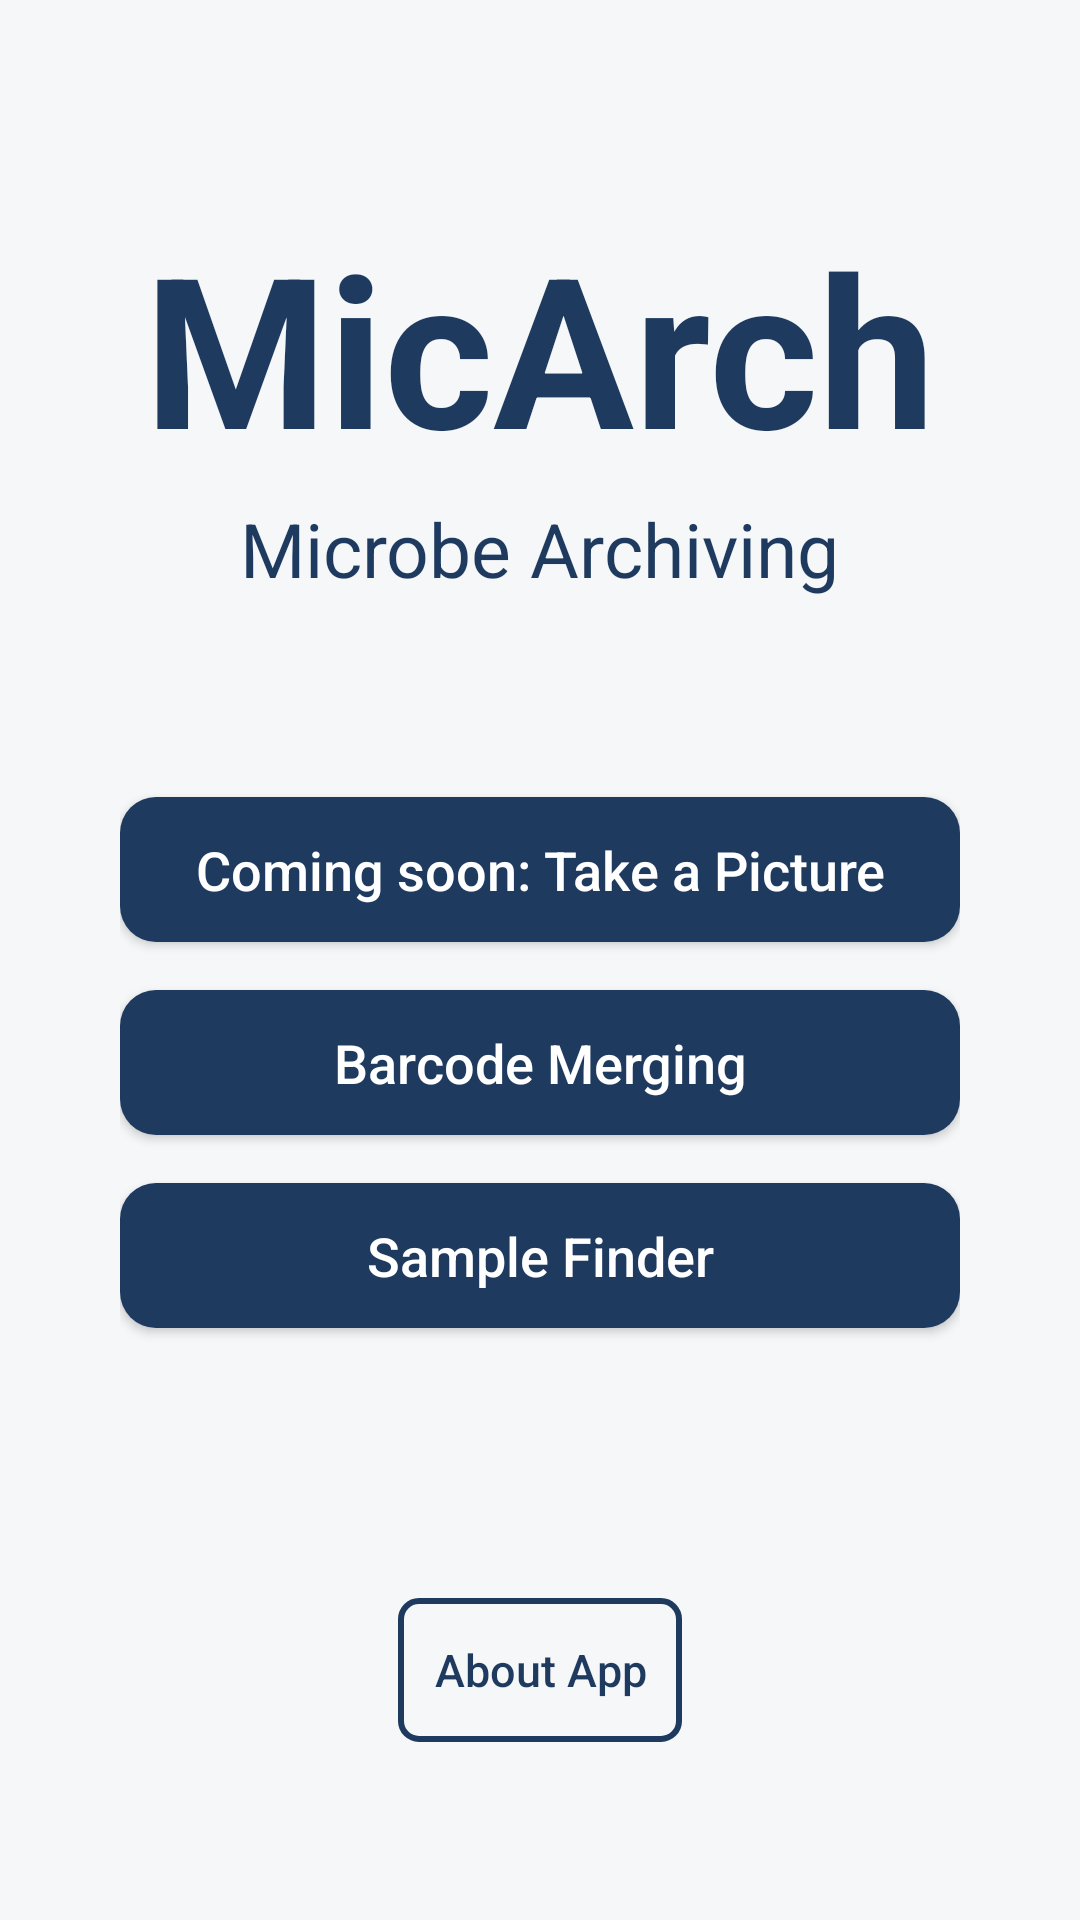

Here is an Android app screen rendered from its layout file. Give the layout XML and the strings, colors and styles it references.
<!-- AndroidManifest.xml: application theme Theme.BarcodescannerApp -->
<!-- res/layout/activity_main.xml -->
<?xml version="1.0" encoding="utf-8"?>
<LinearLayout xmlns:android="http://schemas.android.com/apk/res/android"
    xmlns:tools="http://schemas.android.com/tools"
    android:orientation="vertical"
    android:padding="40dp"
    android:gravity="center"
    android:background="@color/bg_main"
    android:layout_width="match_parent"
    android:layout_height="match_parent">

    <TextView
        android:layout_width="match_parent"
        android:layout_height="wrap_content"
        android:gravity="center"
        android:text="@string/main_title"
        android:textColor="@color/primary"
        android:layout_marginBottom="4dp"
        android:layout_marginTop="10dp"
        android:textSize="70sp"
        android:textStyle="bold" />


    <TextView
        android:id="@+id/titleSubtitle"
        android:layout_width="wrap_content"
        android:layout_height="wrap_content"
        android:layout_marginBottom="50dp"
        android:text="@string/subtitle"
        android:textColor="@color/primary"
        android:textSize="25sp" />

    <Button
        android:id="@+id/btn_live_scan"
        android:layout_width="match_parent"
        android:layout_height="wrap_content"
        android:padding="12dp"
        android:text="@string/button_live_rack_scan"
        android:background="@drawable/btn_primary"
        android:textAllCaps="false"
        android:textColor="@android:color/white"
        android:textSize="18sp"
        android:layout_marginTop="16dp"
        tools:ignore="VisualLintButtonSize" />

    <Button
        android:id="@+id/btn_merge"
        android:layout_width="match_parent"
        android:layout_height="wrap_content"
        android:padding="12dp"
        android:text="@string/button_barcode_merging"
        android:background="@drawable/btn_primary"
        android:textAllCaps="false"
        android:textColor="@android:color/white"
        android:textSize="18sp"
        android:layout_marginTop="16dp"
        tools:ignore="VisualLintButtonSize" />

    <Button
        android:id="@+id/btn_finder"
        android:layout_width="match_parent"
        android:layout_height="wrap_content"
        android:padding="12dp"
        android:text="@string/button_sample_finder"
        android:background="@drawable/btn_primary"
        android:textAllCaps="false"
        android:textColor="@android:color/white"
        android:textSize="18sp"
        android:layout_marginTop="16dp"
        tools:ignore="VisualLintButtonSize" />

    <Button
        android:id="@+id/btn_about"
        android:layout_width="wrap_content"
        android:layout_height="wrap_content"
        android:layout_marginTop="90dp"
        android:background="@drawable/btn_secondary"
        android:padding="12dp"
        android:text="@string/about_app"
        android:textAllCaps="false"
        android:textColor="@color/primary"
        android:textSize="15sp" />

</LinearLayout>
<!-- resources referenced by this layout -->
<resources>
  <color name="bg_main">#F5F7F8</color>
  <color name="primary">#1E3A5F</color>
  <!-- drawable btn_primary (drawable) -->
  <?xml version="1.0" encoding="utf-8"?>
  <shape xmlns:android="http://schemas.android.com/apk/res/android">
      <solid android:color="@color/primary"/>
  
      <corners android:radius="12dp"/>
  
      <padding
          android:left="16dp"
          android:top="12dp"
          android:right="16dp"
          android:bottom="12dp"/>
  
  </shape>
  <!-- drawable btn_secondary (drawable) -->
  <?xml version="1.0" encoding="utf-8"?>
  <shape xmlns:android="http://schemas.android.com/apk/res/android">
  
      <stroke
          android:width="2dp"
          android:color="@color/primary"/>
  
      <corners android:radius="6dp"/>
  
      <solid android:color="@android:color/transparent"/>
  
      <padding
          android:left="8dp"
          android:top="6dp"
          android:right="8dp"
          android:bottom="6dp"/>
  
  </shape>
  <string name="about_app">About App</string>
  <string name="button_barcode_merging">Barcode Merging</string>
  <string name="button_live_rack_scan">Coming soon: Take a Picture</string>
  <string name="button_sample_finder">Sample Finder</string>
  <string name="main_title">MicArch</string>
  <string name="subtitle">Microbe Archiving</string>
  <style name="Theme.BarcodescannerApp" parent="Theme.AppCompat.Light.NoActionBar">
  
          <item name="colorPrimary">@color/primary</item>
          <item name="colorPrimaryVariant">@color/primary_dark</item>
          <item name="colorSecondary">@color/accent</item>
          <item name="android:statusBarColor">@color/primary_dark</item>
  
      </style>
  <color name="primary_dark">#162B45</color>
  <color name="accent">#2EC4B6</color>
</resources>
